Photos from the image-classification dataset "dataset" in the GitHub repository RUT-MIIT-Projects/dataset. Its 5 classes are: echinocactus, mimosa, monstera, orchid, rose.

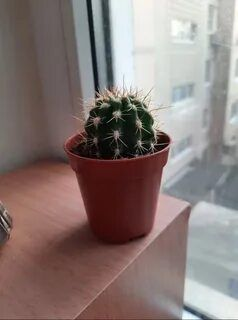
Label: echinocactus

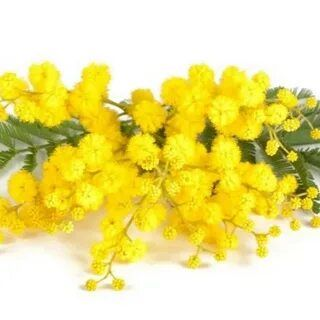
Label: mimosa

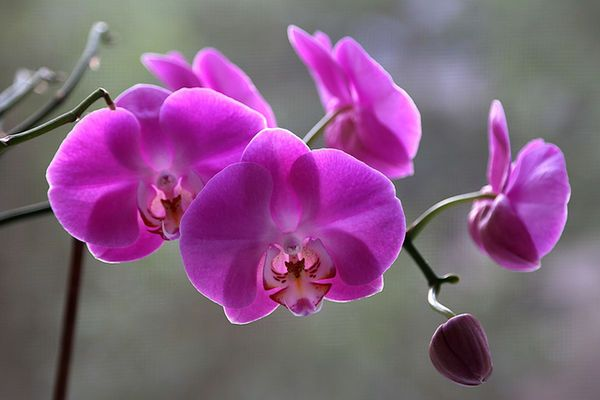
Label: orchid

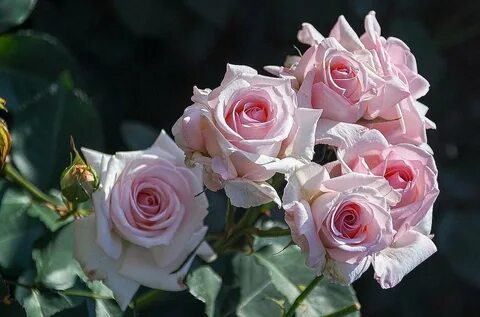
Label: rose

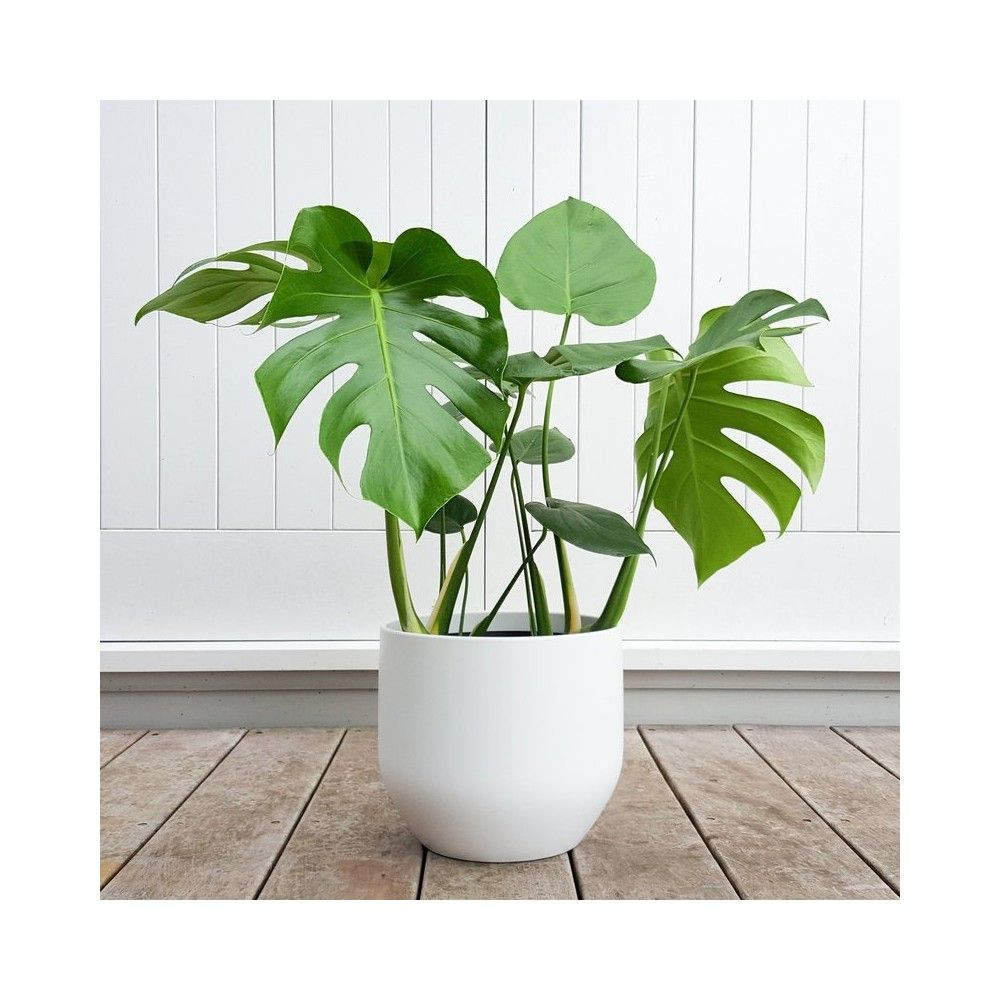
Label: monstera

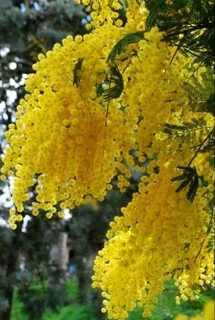
Label: mimosa
